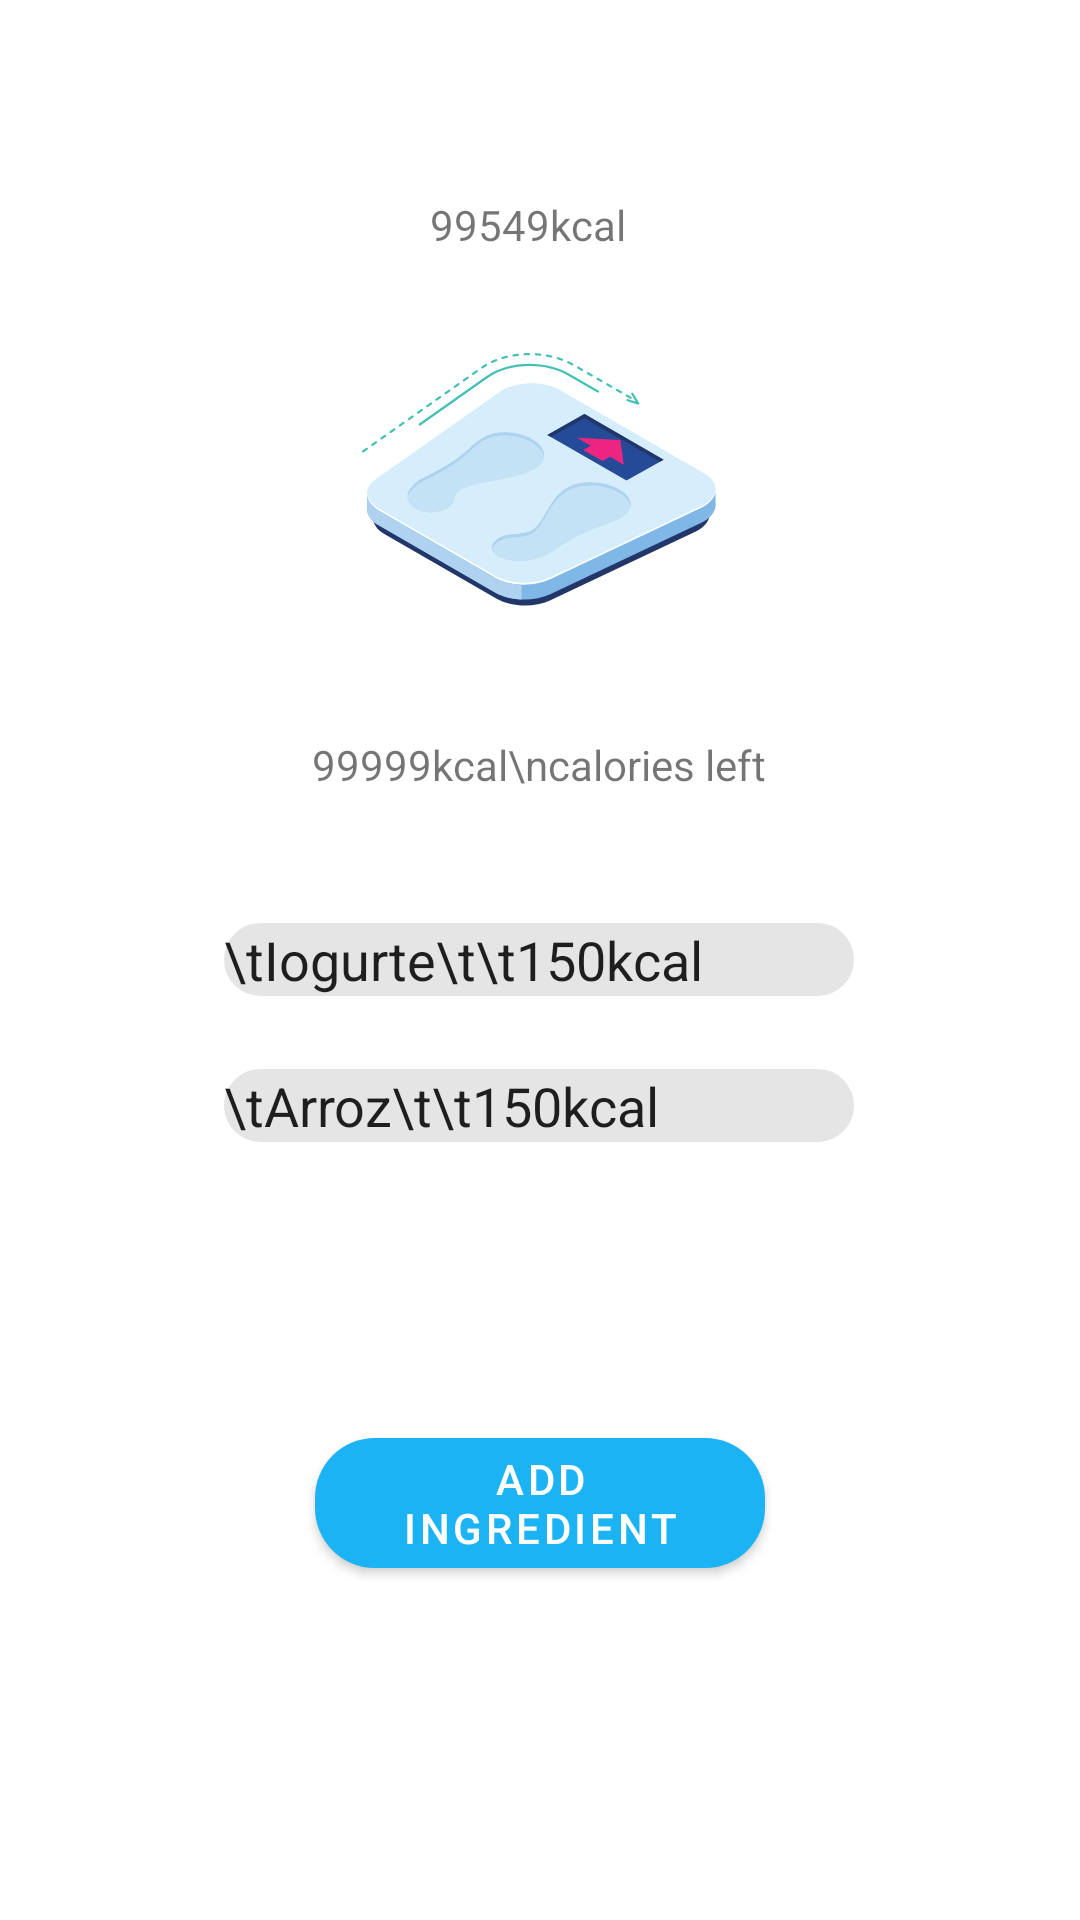

This screen was rendered from an Android layout file. Write that file and the resources it references.
<!-- AndroidManifest.xml: application theme Theme.GymClub -->
<!-- res/layout/activity_calories.xml -->
<?xml version="1.0" encoding="utf-8"?>
<androidx.constraintlayout.widget.ConstraintLayout xmlns:android="http://schemas.android.com/apk/res/android"
    xmlns:tools="http://schemas.android.com/tools"
    android:layout_width="match_parent"
    android:layout_height="match_parent"
    xmlns:app="http://schemas.android.com/apk/res-auto">


    <ImageView
        android:id="@+id/imageViewCalories"
        android:layout_width="wrap_content"
        android:layout_height="wrap_content"
        android:src="@drawable/ic_calories"
        app:layout_constraintBottom_toBottomOf="parent"
        app:layout_constraintEnd_toEndOf="parent"
        app:layout_constraintHorizontal_bias="0.498"
        app:layout_constraintStart_toStartOf="parent"
        app:layout_constraintTop_toTopOf="parent"
        app:layout_constraintVertical_bias="0.212" />

    <TextView
        android:id="@+id/textViewCalories2"
        android:layout_width="wrap_content"
        android:layout_height="wrap_content"
        android:src="@drawable/ic_calories"
        android:text="99999kcal\ncalories left"
        app:layout_constraintBottom_toBottomOf="parent"
        app:layout_constraintEnd_toEndOf="parent"
        app:layout_constraintHorizontal_bias="0.498"
        app:layout_constraintStart_toStartOf="parent"
        app:layout_constraintTop_toBottomOf="@+id/imageViewCalories"
        app:layout_constraintVertical_bias="0.102" />


    <TextView
        android:id="@+id/textViewCalories"
        android:layout_width="wrap_content"
        android:layout_height="wrap_content"
        android:text="99549kcal"
        app:layout_constraintBottom_toTopOf="@+id/imageViewCalories"
        app:layout_constraintEnd_toEndOf="parent"
        app:layout_constraintHorizontal_bias="0.486"
        app:layout_constraintStart_toStartOf="parent"
        app:layout_constraintTop_toTopOf="parent"
        app:layout_constraintVertical_bias="0.661" />

    <EditText
        android:id="@+id/editTextElement"
        android:layout_width="wrap_content"
        android:layout_height="wrap_content"
        android:background="@drawable/ic_button"
        android:ems="10"
        android:text="\tIogurte\t\t150kcal"
        app:cornerRadius="20dp"
        app:layout_constraintBottom_toBottomOf="parent"
        app:layout_constraintEnd_toEndOf="parent"
        app:layout_constraintHorizontal_bias="0.497"
        app:layout_constraintStart_toStartOf="parent"
        app:layout_constraintTop_toBottomOf="@+id/textViewCalories2"
        app:layout_constraintVertical_bias="0.123" />


    <EditText
        android:id="@+id/editTextElement2"
        android:layout_width="wrap_content"
        android:layout_height="wrap_content"
        android:background="@drawable/ic_button"
        android:ems="10"
        android:text="\tArroz\t\t150kcal"
        app:cornerRadius="20dp"
        app:layout_constraintBottom_toBottomOf="parent"
        app:layout_constraintEnd_toEndOf="parent"
        app:layout_constraintHorizontal_bias="0.497"
        app:layout_constraintStart_toStartOf="parent"
        app:layout_constraintTop_toBottomOf="@+id/editTextElement"
        app:layout_constraintVertical_bias="0.086" />

    <com.google.android.material.button.MaterialButton
        android:id="@+id/button2"
        android:layout_width="450px"
        android:layout_height="wrap_content"
        android:text="Add ingredient"
        app:cornerRadius="20dp"
        app:layout_constraintBottom_toBottomOf="parent"
        app:layout_constraintEnd_toEndOf="parent"
        app:layout_constraintStart_toStartOf="parent"
        app:layout_constraintTop_toBottomOf="@+id/editTextElement2"
        app:layout_constraintVertical_bias="0.454" />

</androidx.constraintlayout.widget.ConstraintLayout>
<!-- resources referenced by this layout -->
<resources>
  <!-- drawable ic_button (drawable) -->
  <?xml version="1.0" encoding="utf-8"?>
  <shape xmlns:android="http://schemas.android.com/apk/res/android"
      android:shape="rectangle">
  
      <stroke
          android:width="2dp"
          android:color="#E5E5E5">
      </stroke>
  
      <solid android:color="#E5E5E5" />
  
      <corners
          android:topLeftRadius="20dp"
          android:topRightRadius="20dp"
          android:bottomLeftRadius="20dp"
          android:bottomRightRadius="20dp"
          />
  </shape>
  <!-- drawable ic_calories: vector/xml drawable (drawable, 8951 chars, omitted) -->
  <style name="Theme.GymClub" parent="Theme.MaterialComponents.DayNight.DarkActionBar">
          
          <item name="colorPrimary">@color/colorPrimary</item>
          <item name="colorPrimaryVariant">@color/colorPrimaryVariant</item>
          <item name="colorOnPrimary">@color/white</item>
  
          
          <item name="colorSecondary">@color/teal_200</item>
          <item name="colorSecondaryVariant">@color/teal_700</item>
          <item name="colorOnSecondary">@color/black</item>
          
          <item name="android:statusBarColor">?attr/colorPrimaryVariant</item>
          
          <item name="actionBarTheme">@style/Theme.GymClub.ActionBar</item>
      </style>
  <color name="colorPrimary">#1CB3F4</color>
  <color name="colorPrimaryVariant">#09719E</color>
  <color name="white">#FFFFFFFF</color>
  <color name="teal_200">#FF03DAC5</color>
  <color name="teal_700">#FF018786</color>
  <color name="black">#FF000000</color>
  <style name="Theme.GymClub.ActionBar">
          <item name="colorPrimary">@color/white</item>
      </style>
</resources>
